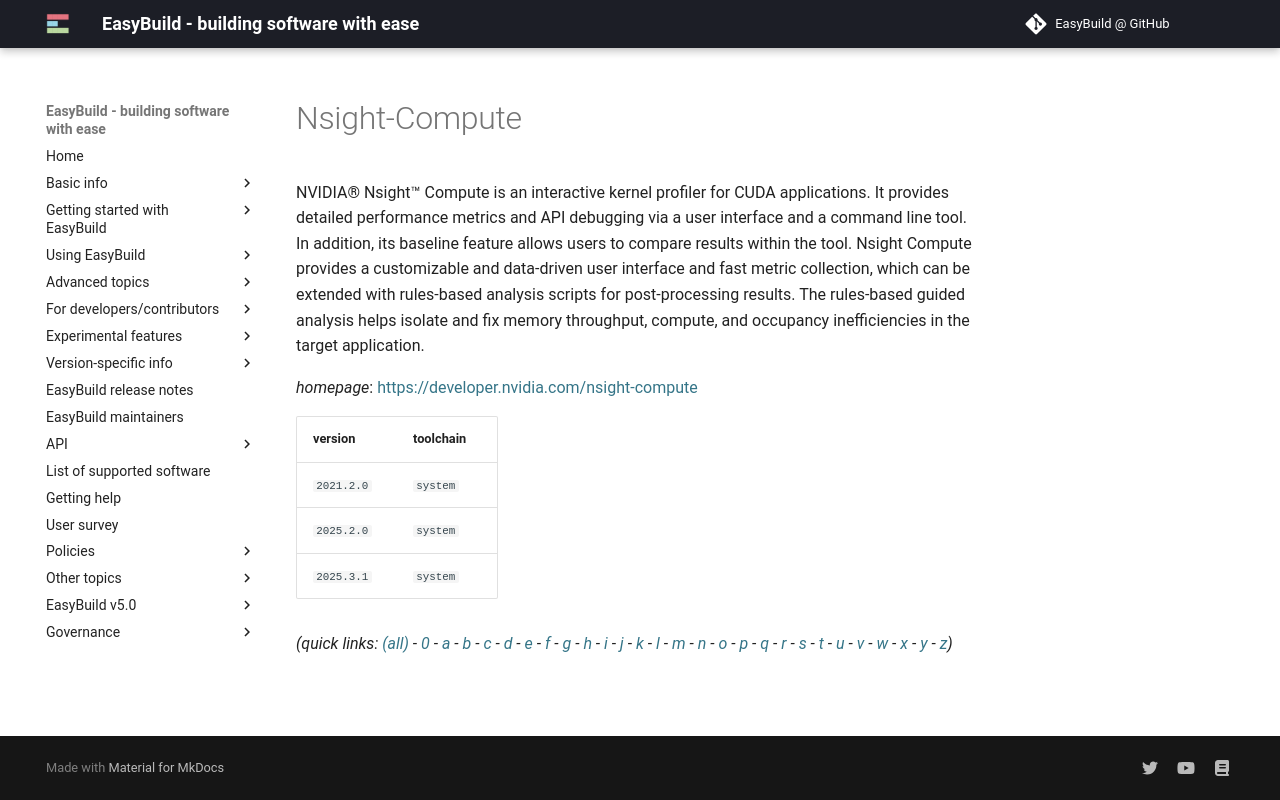

repository: easybuilders/easybuild-docs · page: version-specific/supported-software/n/Nsight-Compute/index.html · generator: mkdocs

---
search:
  boost: 0.5
---
# Nsight-Compute

NVIDIA® Nsight™ Compute is an interactive kernel profiler for CUDA applications. It provides detailed performance metrics and API debugging via a user interface and a command line tool. In addition, its baseline feature allows users to compare results within the tool. Nsight Compute provides a customizable and data-driven user interface and fast metric collection, which can be extended with rules-based analysis scripts for post-processing results. The rules-based guided analysis helps isolate and fix memory throughput, compute, and occupancy inefficiencies in the target application.

*homepage*: <https://developer.nvidia.com/nsight-compute>

version | toolchain
--------|----------
``2021.2.0`` | ``system``
``2025.2.0`` | ``system``
``2025.3.1`` | ``system``


*(quick links: [(all)](../index.md) - [0](../0/index.md) - [a](../a/index.md) - [b](../b/index.md) - [c](../c/index.md) - [d](../d/index.md) - [e](../e/index.md) - [f](../f/index.md) - [g](../g/index.md) - [h](../h/index.md) - [i](../i/index.md) - [j](../j/index.md) - [k](../k/index.md) - [l](../l/index.md) - [m](../m/index.md) - [n](../n/index.md) - [o](../o/index.md) - [p](../p/index.md) - [q](../q/index.md) - [r](../r/index.md) - [s](../s/index.md) - [t](../t/index.md) - [u](../u/index.md) - [v](../v/index.md) - [w](../w/index.md) - [x](../x/index.md) - [y](../y/index.md) - [z](../z/index.md))*
